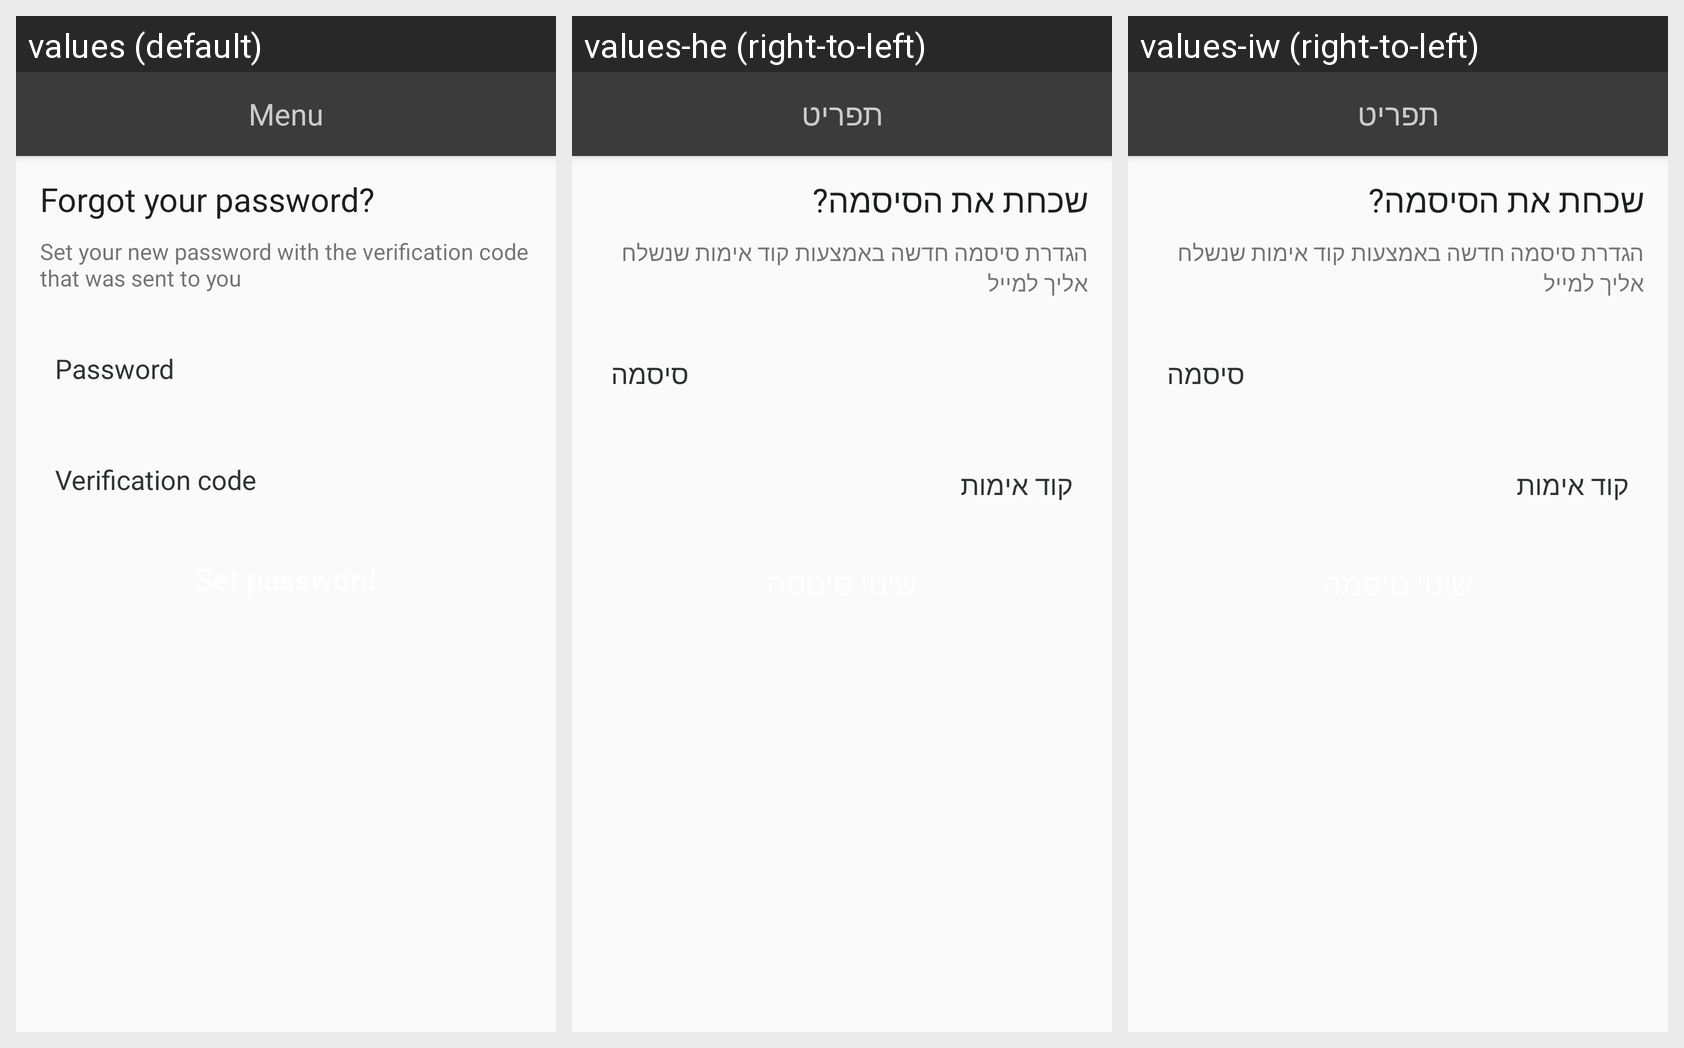

Locale-by-locale string values for the Android screen shown in this grid:
Android screen res/layout/activity_forgot_password.xml rendered under 3 locales, left to right: values (default), values-he (right-to-left), values-iw (right-to-left). Device: Nexus 5 (rendered at 1080×1920; each locale shown at half size, 540×960, under a caption strip naming it); theme AppTheme.Light.
Strings drawn on this screen, with the default value and each locale's value (text and hints the layout hard-codes, and strings that could not be matched under every locale, appear in the picture but are not listed):

Menu
  values: Menu
  values-he: תפריט
  values-iw: תפריט

activity_password_forgot_your_password
  values: Forgot your password?
  values-he: שכחת את הסיסמה?
  values-iw: שכחת את הסיסמה?

activity_password_check_code_info
  values: Set your new password with the verification code that was sent to you
  values-he: הגדרת סיסמה חדשה באמצעות קוד אימות שנשלח אליך למייל
  values-iw: הגדרת סיסמה חדשה באמצעות קוד אימות שנשלח אליך למייל

Password
  values: Password
  values-he: סיסמה
  values-iw: סיסמה

activity_password_verification_code
  values: Verification code
  values-he: קוד אימות
  values-iw: קוד אימות
